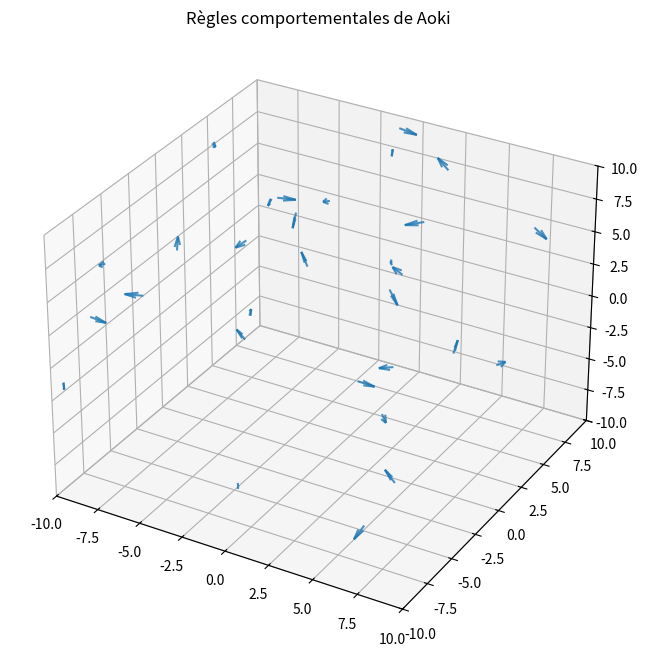

This chart was generated by the following Python code:
from math import *
import matplotlib.pyplot as plt
import numpy as np
from scipy.spatial import KDTree
from matplotlib.animation import FuncAnimation
import itertools

class AokiAnimationManager:
    def __init__(self):
        # 3d plot
        self.fig = plt.figure(figsize=(10, 8))
        self.ax = self.fig.add_subplot(111, projection='3d')
        
        self.ani = None


    def init_banc_de_poissons(self):
        self.ax.clear()
        
        self.n_poissons = 30
        self.dist_repulsion = 1
        self.dist_alignement = 2.5
        self.dist_attraction = 5.0
        self.dt = 0.05
        self.k_repulsion = 2.0
        self.k_attraction = -0.5
        self.area_lim = 10.0  #limite de zone

        # Positions entre -area_lim et +area_lim
        self.P = (np.random.rand(self.n_poissons, 3) * 2 - 1) * (self.area_lim)
        # Vitesses aléatoires initiales
        self.V = (np.random.rand(self.n_poissons, 3) - 0.5) * 2 
        

    def create_animation(self):
        self.init_banc_de_poissons()
                
        # Initialisation du champ de vecteurs 3D
        ## Aidé par IA pour la partie esthétique
        self.quiver = self.ax.quiver(
                self.P[:, 0], self.P[:, 1], self.P[:, 2],
                self.V[:, 0], self.V[:, 1], self.V[:, 2],
                length=1.0,                
                normalize=True, 
                linewidth=1.5,
                arrow_length_ratio=0.7,
                alpha=0.8,
                pivot='tail'               # Pivot from the tail for natural movement
            )
        
        self.ax.set_xlim([-self.area_lim, self.area_lim])
        self.ax.set_ylim([-self.area_lim, self.area_lim])
        self.ax.set_zlim([-self.area_lim, self.area_lim])

        self.ax.set_title("Règles comportementales de Aoki")


        def update(frame):
            # Maj des positions
            self.P += self.V * self.dt
            
            # Vérification des frontières et inversion de la vitesse si atteintes
            out_of_bounds = (self.P < -self.area_lim) | (self.P > self.area_lim)
            self.V[out_of_bounds] *= -1

            # forcer à rester dans la box
            self.P = np.clip(self.P, -self.area_lim, self.area_lim)

            kd_tree = KDTree(self.P)

            tmp_V = np.copy(self.V)

            for i in range(self.n_poissons):
                voisins_repulsion = set(kd_tree.query_ball_point(self.P[i], r=self.dist_repulsion)) - {i}
                voisins_alignement = set(kd_tree.query_ball_point(self.P[i], r=self.dist_alignement)) - {i} - voisins_repulsion
                voisins_attraction = set(kd_tree.query_ball_point(self.P[i], r=self.dist_attraction)) - {i} - voisins_repulsion - voisins_alignement 

        
                # Répulsion
                for j in voisins_repulsion:
                    dist_vec = self.P[i] - self.P[j]
                    dist = np.linalg.norm(dist_vec)
                    if dist > 0:
                        tmp_V[i] += self.k_repulsion * (dist_vec / dist)

                # Alignement
                n_aligne = len(voisins_alignement)
                if n_aligne > 0:
                    sum_V = np.zeros(3)
                    for j in voisins_alignement:
                        sum_V += self.V[j]

                    tmp_V[i] += sum_V / n_aligne

                # Attraction
                for j in voisins_attraction:
                    dist_vec = self.P[i] - self.P[j]
                    dist = np.linalg.norm(dist_vec)
                    if dist > 0:
                        tmp_V[i] += self.k_attraction * (dist_vec / dist)

            self.V = tmp_V

            # On normalise la vitesse sinon ils partent trop vite
            ## Aidé par IA j'ai eu trop peur en voyant les poissons nager partout
            speed = 3.0
            norms = np.linalg.norm(self.V, axis=1, keepdims=True)
            self.V = np.where(norms > 0, (self.V / norms) * speed, self.V)

            # Maj graphique avec Quiver
            # On efface les flèches de l'itération précédente
            self.quiver.remove()
            
            # On redessine les flèches avec les nouvelles directions
            self.quiver = self.ax.quiver(
                self.P[:, 0], self.P[:, 1], self.P[:, 2],
                self.V[:, 0], self.V[:, 1], self.V[:, 2],
                length=1.0,
                normalize=True, 
                linewidth=1.5,
                arrow_length_ratio=0.7,
                alpha=0.8,
                pivot='tail'
            )

            return self.quiver,

        self.ani = FuncAnimation(
            self.fig, 
            update, 
            frames=itertools.count(), 
            blit=False, 
            interval=35, 
            save_count=100
        )
        plt.show()

if __name__ == "__main__":
    manager = AokiAnimationManager()
    manager.create_animation()
